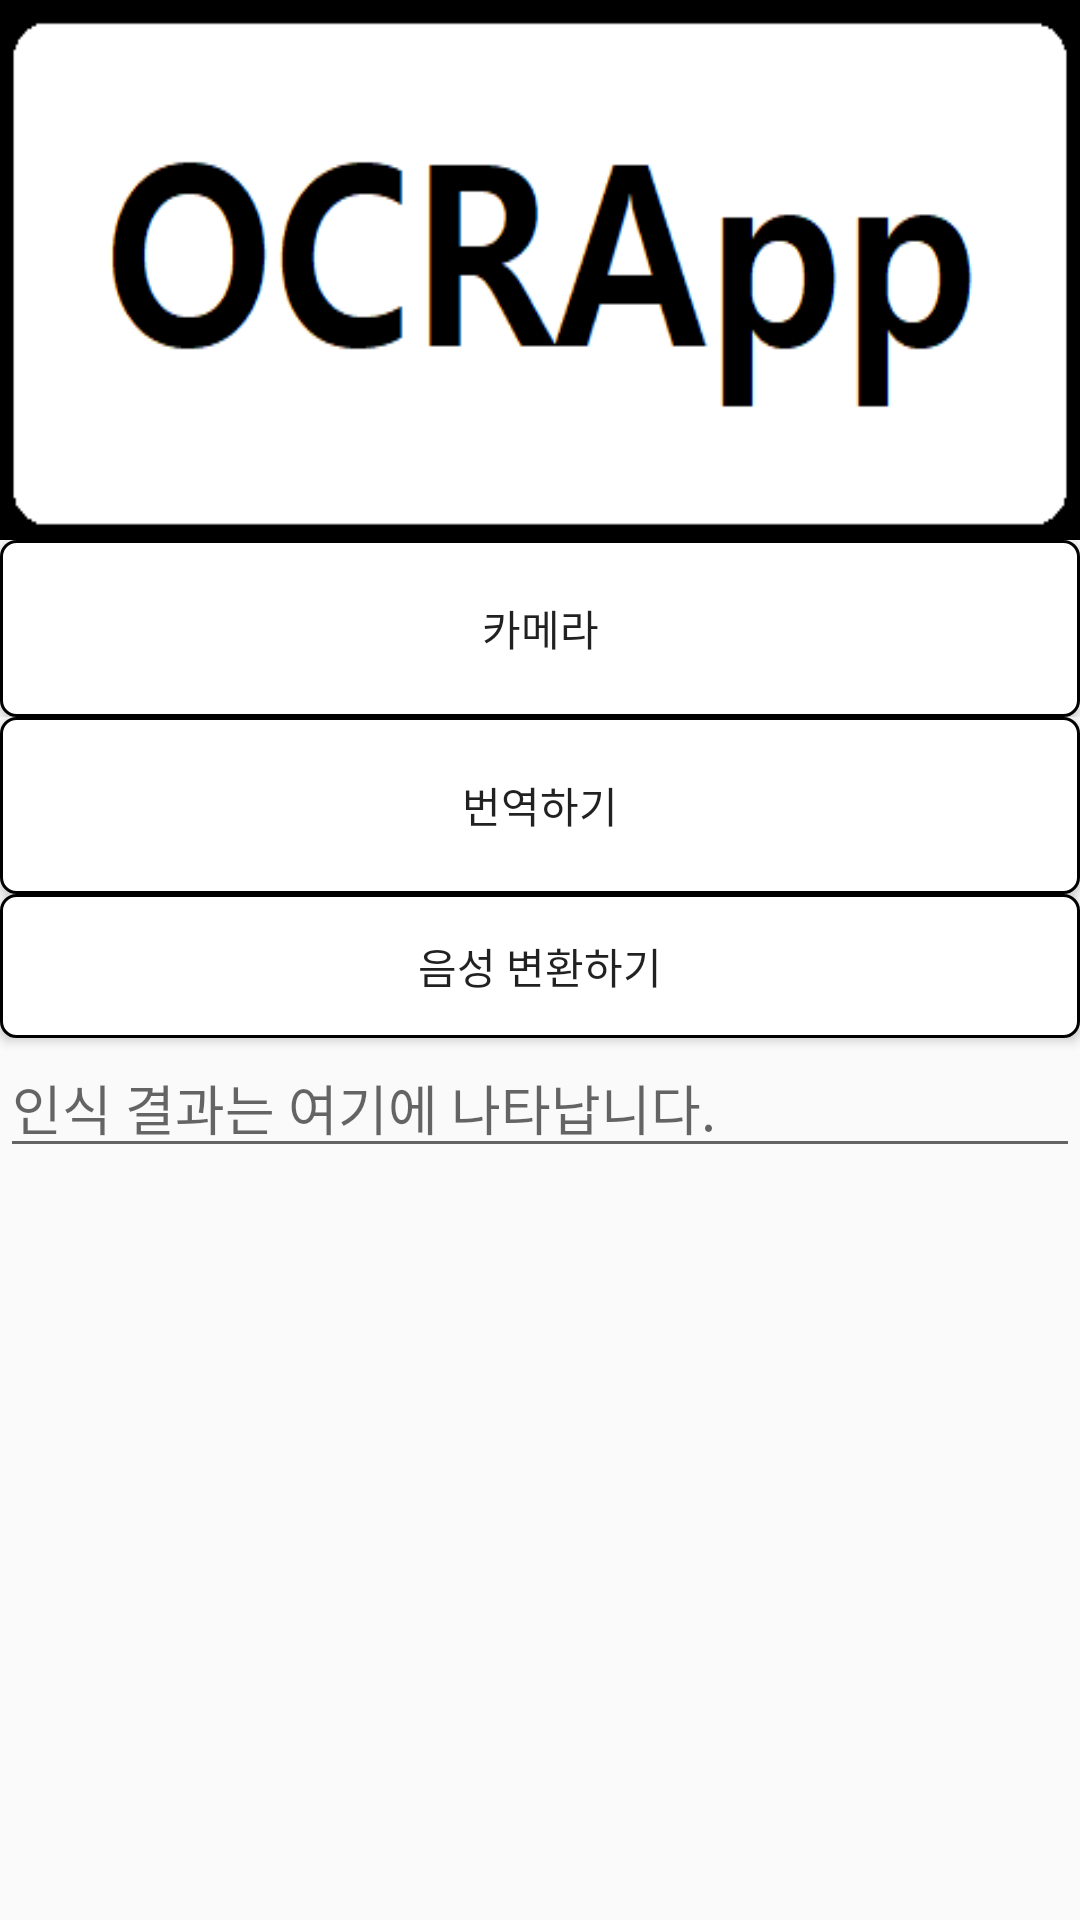

Write the Android layout XML for this screen, with the resource values it uses.
<!-- AndroidManifest.xml: application theme AppTheme -->
<!-- res/layout/activity_main.xml -->
<?xml version="1.0" encoding="utf-8"?>
<LinearLayout
    xmlns:android="http://schemas.android.com/apk/res/android"
    xmlns:opencv="http://schemas.android.com/apk/res-auto"
    xmlns:tools="http://schemas.android.com/tools"
    android:layout_width="match_parent"
    android:layout_height="match_parent"

    android:orientation="vertical"
    tools:context=".MainActivity">

    <LinearLayout
        android:layout_width="match_parent"
        android:layout_height="180dp"
        android:orientation="vertical"
        android:background="@mipmap/temp_image"
        >

    </LinearLayout>

    <org.opencv.android.JavaCameraView
        android:layout_width="match_parent"
        android:layout_height="match_parent"
        opencv:camera_id="any"
        android:visibility="gone"
        android:id="@+id/activity_surface_view" />

    <FrameLayout
        android:layout_width="match_parent"
        android:layout_height="wrap_content">


        <Button
            android:id="@+id/btn_camera"
            android:layout_width="match_parent"
            android:layout_height="59dp"
            android:layout_gravity="center_horizontal"
            android:background="@drawable/btn_cmr"
            android:backgroundTintMode="multiply"
            android:text="카메라" />

    </FrameLayout>

    <Button
        android:id="@+id/btn_translate"
        android:layout_width="match_parent"
        android:layout_height="59dp"
        android:layout_gravity="center_horizontal"
        android:background="@drawable/btn_cmr"

        android:text="번역하기" />

    <Button
        android:id="@+id/btn_sound"
        android:layout_width="match_parent"
        android:layout_height="wrap_content"
        android:background="@drawable/btn_cmr"
        android:text="음성 변환하기" />

    <EditText
        android:id="@+id/edit_ocrresult"
        android:layout_width="match_parent"
        android:layout_height="wrap_content"
        android:layout_gravity="bottom"
        android:hint="@string/ocr_result_tip"
        android:text="" />

</LinearLayout>
<!-- resources referenced by this layout -->
<resources>
  <!-- drawable btn_cmr (drawable) -->
  <?xml version="1.0" encoding="utf-8"?>
  <shape xmlns:android="http://schemas.android.com/apk/res/android" android:shape="rectangle" >
      <corners
          android:radius="5dp"
          />
      <solid
          android:color="#ffffff"
          />
      <padding
          android:left="0dp"
          android:top="0dp"
          android:right="0dp"
          android:bottom="0dp"
          />
      <size
          android:width="60dp"
          android:height="25dp"
          />
      <stroke
          android:width="1dp"
          android:color="#000000"
          />
  </shape>
  <!-- mipmap temp_image: png bitmap (mipmap-mdpi, 4310 bytes) -->
  <string name="ocr_result_tip">인식 결과는 여기에 나타납니다.</string>
  <style name="AppTheme" parent="Theme.AppCompat.Light.DarkActionBar">
          
          <item name="colorPrimary">@color/colorPrimary</item>
          <item name="colorPrimaryDark">@color/colorPrimaryDark</item>
          <item name="colorAccent">@color/colorAccent</item>
  
      
      <item name="windowActionBar">false</item>
      <item name="windowNoTitle">true</item>
      </style>
  <!-- not gathered from this repository: default colours our renderer supplied (Android Studio template values) -->
  <color name="colorPrimary">#FF6200EE</color>
  <color name="colorPrimaryDark">#FF3700B3</color>
  <color name="colorAccent">#FF03DAC5</color>
</resources>
